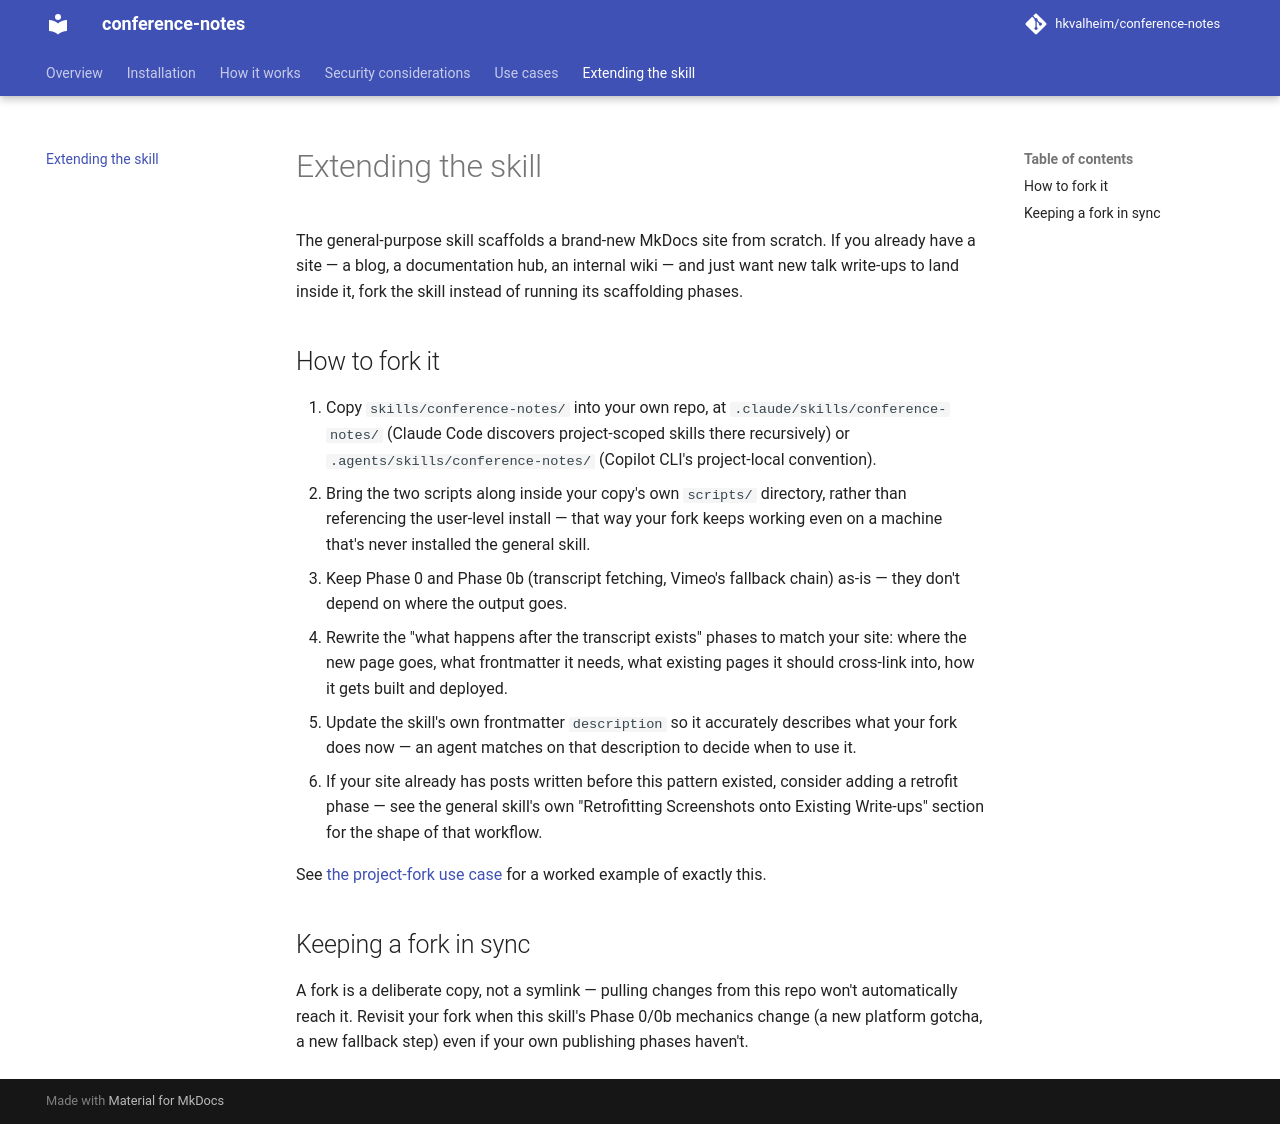

repository: hkvalheim/conference-notes · page: extending/index.html · generator: mkdocs

# Extending the skill

The general-purpose skill scaffolds a brand-new MkDocs site from scratch.
If you already have a site — a blog, a documentation hub, an internal
wiki — and just want new talk write-ups to land inside it, fork the skill
instead of running its scaffolding phases.

## How to fork it

1. Copy `skills/conference-notes/` into your own repo, at
   `.claude/skills/conference-notes/` (Claude Code discovers project-scoped
   skills there recursively) or `.agents/skills/conference-notes/` (Copilot
   CLI's project-local convention).
2. Bring the two scripts along inside your copy's own `scripts/` directory,
   rather than referencing the user-level install — that way your fork keeps
   working even on a machine that's never installed the general skill.
3. Keep Phase 0 and Phase 0b (transcript fetching, Vimeo's fallback chain)
   as-is — they don't depend on where the output goes.
4. Rewrite the "what happens after the transcript exists" phases to match
   your site: where the new page goes, what frontmatter it needs, what
   existing pages it should cross-link into, how it gets built and deployed.
5. Update the skill's own frontmatter `description` so it accurately
   describes what your fork does now — an agent matches on that description
   to decide when to use it.
6. If your site already has posts written before this pattern existed,
   consider adding a retrofit phase — see the general skill's own
   "Retrofitting Screenshots onto Existing Write-ups" section for the shape
   of that workflow.

See [the project-fork use case](use-cases/project-fork.md) for a worked
example of exactly this.

## Keeping a fork in sync

A fork is a deliberate copy, not a symlink — pulling changes from this repo
won't automatically reach it. Revisit your fork when this skill's Phase 0/0b
mechanics change (a new platform gotcha, a new fallback step) even if your
own publishing phases haven't.
